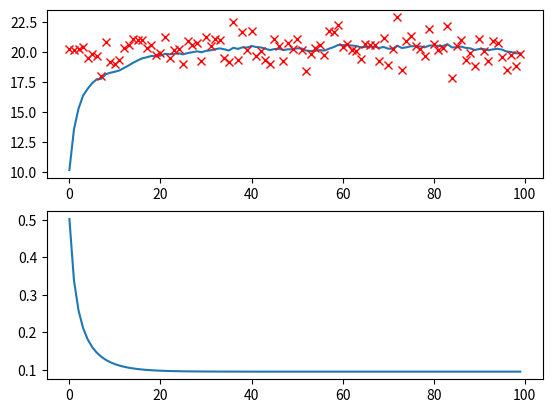

Python code for this plot:
from random import *
from math import *
import matplotlib.pyplot as plt
import numpy as np
import scipy.stats as stats

# IMPLEMENT THE FOLLOWING CLASS.
class LinKalman:
	def __init__(self, x, A, H, R, Q):
		self.x = x
		self.A = A
		self.H = H
		self.R = R
		self.Q = Q
		# Initialize P with identity matrix of appropriate size. 
		# Assuming x is a 1D array or column vector.
		n = x.shape[0]
		self.P = np.eye(n)

	# return state prediction as tuple (x_{t|t-1}, P_{t|t-1})
	def predictState(self):
		# x = A * x
		self.x = self.A @ self.x
		# P = A * P * A^T + Q
		self.P = self.A @ self.P @ self.A.T + self.Q
		return self.x, self.P

	# return measurement prediction (\hat z_{t|t-1})
	def predictMeasurement(self):
		# z = H * x
		return self.H @ self.x
		
	# return matrix K
	def computeKalmanGain(self):
		# K = P * H^T * (H * P * H^T + R)^-1
		# Using np.linalg.inv for inversion
		S = self.H @ self.P @ self.H.T + self.R
		K = self.P @ self.H.T @ np.linalg.inv(S)
		return K

	# Update self.x and self.P, return tuple (x_{t|t}, P_{t_t})
	def update(self, z):
		# Predict step is usually called before update, but the main loop calls predictState then update.
		# The update method should use the current predicted state (from predictState).
		
		K = self.computeKalmanGain()
		
		# Innovation y = z - H * x
		y = z - self.predictMeasurement()
		
		# x = x + K * y
		self.x = self.x + K @ y
		
		# P = (I - K * H) * P
		I = np.eye(self.P.shape[0])
		self.P = (I - K @ self.H) @ self.P
		
		return self.x, self.P

if __name__ == "__main__":
	x = np.array([0])
	A = np.array([[1]])
	H = np.array([[1]])
	R = np.array([[1]])
	Q = np.array([[0.01]])
	z_mean = np.array([[20]])

	print("x:", x)
	print("A:", A)
	print("H:", H)
	print("R:", R)
	print("Q:", Q)

	kalman = LinKalman(x, A, H, R, Q)
	
	x_arr = [] # to collect data for plots
	P_arr = []
	z_arr = []
	step_arr = []
	
	for step in range(100):
		print("Step ", step)
		print("  Predict State: ", kalman.predictState())
		print("  Predict Measurement: ", kalman.predictMeasurement())
		print("  K: ", kalman.computeKalmanGain())
		z = np.array(np.random.normal(z_mean, R))
		x, P = kalman.update(z)
		print("  Update: ", x, P)

		step_arr.append(step)
		x_arr.append(x[0])
		P_arr.append(P[0][0])
		z_arr.append(z[0])

	fig, axs = plt.subplots(2)
	axs[0].plot(step_arr, x_arr)
	axs[0].plot(step_arr, z_arr, "rx")
	axs[1].plot(step_arr, P_arr)
	plt.show()
